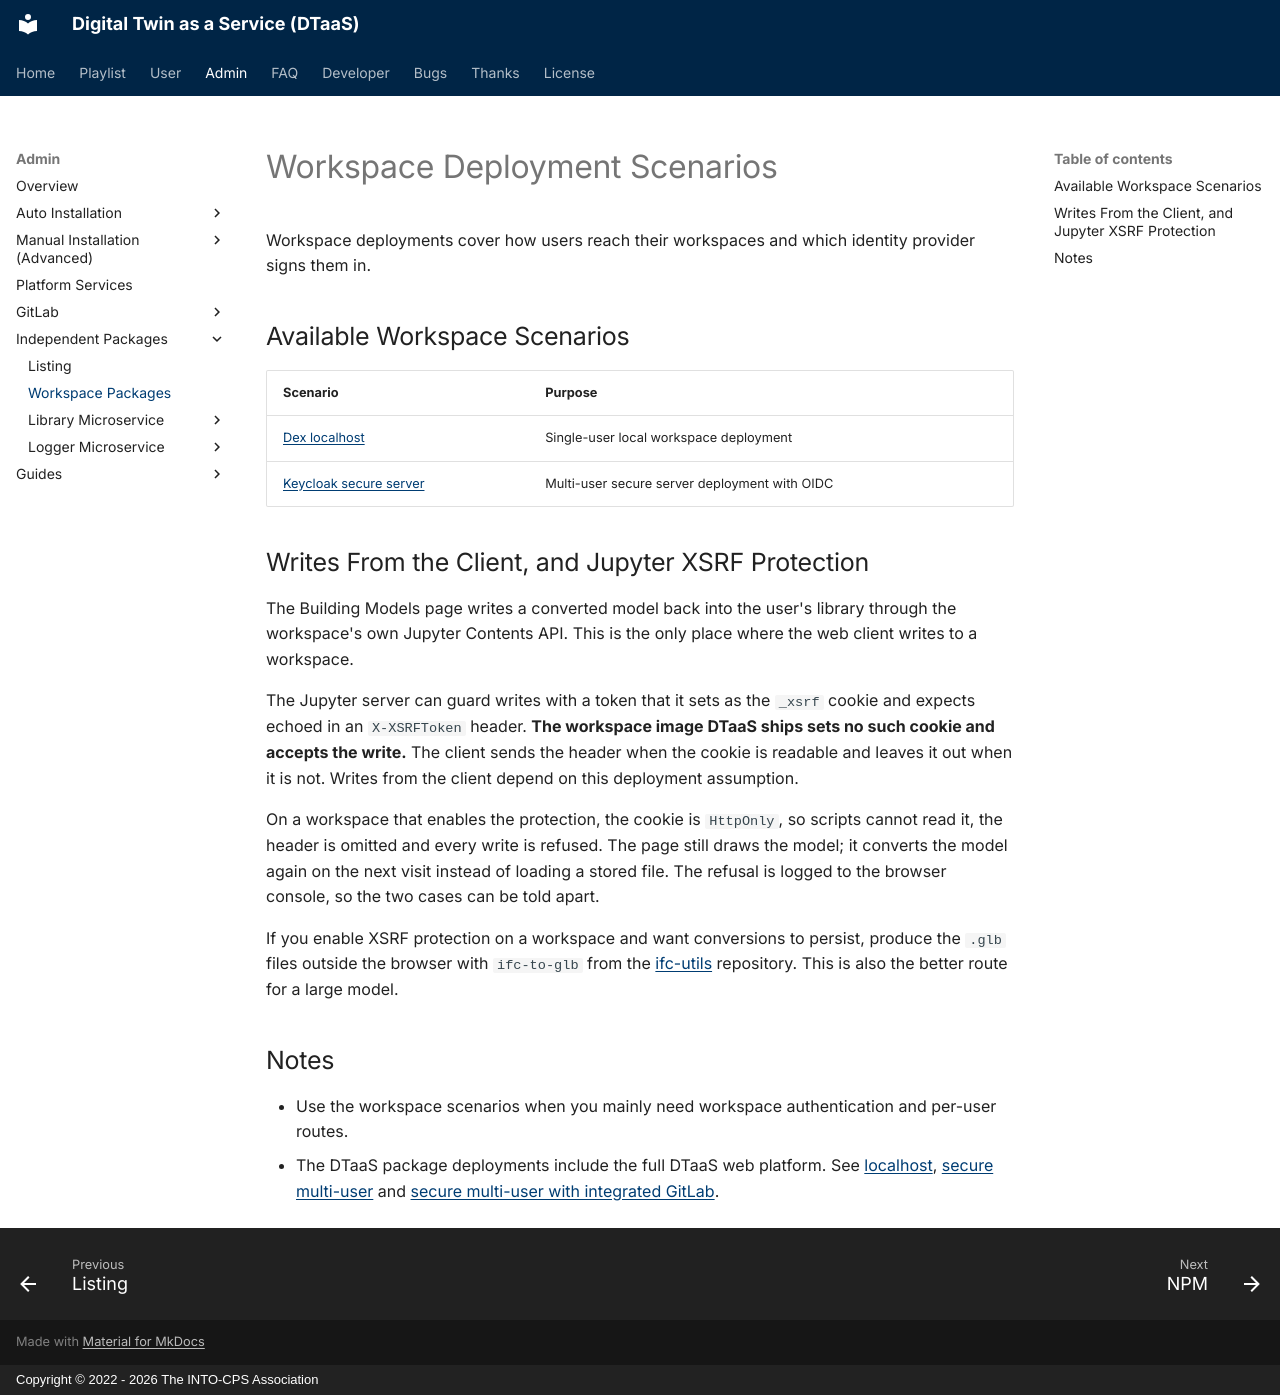

repository: INTO-CPS-Association/DTaaS · page: admin/workspace/index.html · generator: mkdocs · copyright: Copyright © 2022 - 2026 The INTO-CPS Association

# Workspace Deployment Scenarios

Workspace deployments cover how users reach their workspaces and which
identity provider signs them in.

## Available Workspace Scenarios

| Scenario                                           | Purpose                                       |
| :------------------------------------------------- | :-------------------------------------------- |
| [Dex localhost](localhost/install.md)              | Single-user local workspace deployment        |
| [Keycloak secure server](secure-server/install.md) | Multi-user secure server deployment with OIDC |

## Writes From the Client, and Jupyter XSRF Protection

The Building Models page writes a converted model back into the user's library
through the workspace's own Jupyter Contents API. This is the only place where
the web client writes to a workspace.

The Jupyter server can guard writes with a token that it sets as the `_xsrf`
cookie and expects echoed in an `X-XSRFToken` header. **The workspace image
DTaaS ships sets no such cookie and accepts the write.** The client sends the
header when the cookie is readable and leaves it out when it is not. Writes
from the client depend on this deployment assumption.

On a workspace that enables the protection, the cookie is `HttpOnly`, so
scripts cannot read it, the header is omitted and every write is refused. The
page still draws the model; it converts the model again on the next visit
instead of loading a stored file. The refusal is logged to the browser
console, so the two cases can be told apart.

If you enable XSRF protection on a workspace and want conversions to persist,
produce the `.glb` files outside the browser with `ifc-to-glb` from the
[ifc-utils](https://github.com/INTO-CPS-Association/ifc-utils) repository.
This is also the better route for a large model.

## Notes

- Use the workspace scenarios when you mainly need workspace authentication
  and per-user routes.
- The DTaaS package deployments include the full DTaaS web platform. See
  [localhost](../dtaas/localhost/install.md),
  [secure multi-user](../dtaas/secure-server/install.md) and
  [secure multi-user with integrated GitLab](../dtaas/secure-server-gitlab/install.md).
